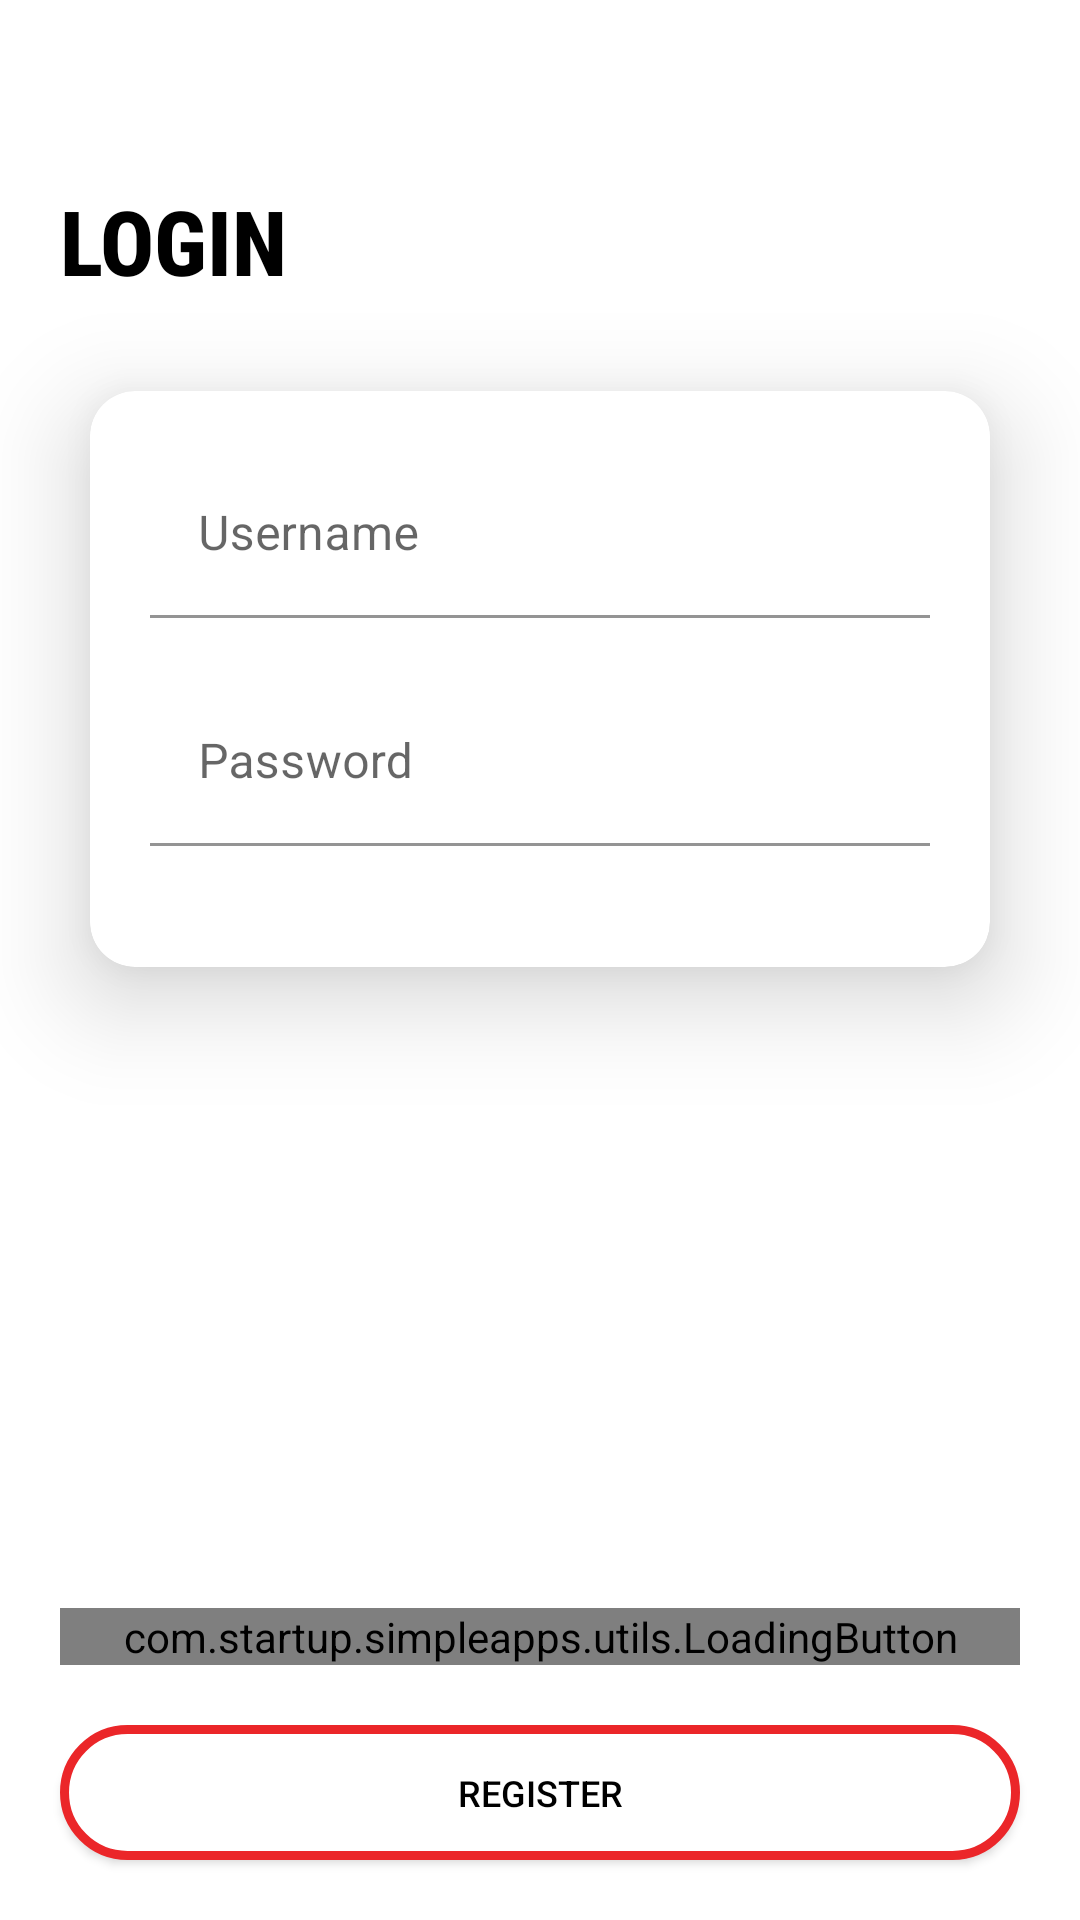

Layout XML and referenced resources for this Android screen:
<!-- AndroidManifest.xml: application theme Theme.SimpleApps -->
<!-- res/layout/activity_login.xml -->
<?xml version="1.0" encoding="utf-8"?>
<androidx.constraintlayout.widget.ConstraintLayout xmlns:android="http://schemas.android.com/apk/res/android"
    xmlns:app="http://schemas.android.com/apk/res-auto"
    xmlns:tools="http://schemas.android.com/tools"
    android:layout_width="match_parent"
    android:layout_height="match_parent"
    tools:context=".view.login.LoginActivity">

    <TextView
        android:id="@+id/title_login"
        android:layout_width="wrap_content"
        android:layout_height="wrap_content"
        android:layout_marginStart="@dimen/size_medium"
        android:layout_marginTop="@dimen/size_head"
        android:fontFamily="sans-serif-condensed-medium"
        android:text="@string/login"
        android:textAllCaps="true"
        android:textColor="@color/black"
        android:textSize="@dimen/head_text_high"
        android:textStyle="bold"
        app:layout_constraintStart_toStartOf="parent"
        app:layout_constraintTop_toTopOf="parent" />


    <androidx.cardview.widget.CardView
        android:layout_width="match_parent"
        android:layout_height="wrap_content"
        android:layout_margin="@dimen/size_high"
        app:cardCornerRadius="@dimen/size_small"
        app:cardElevation="@dimen/size_medium"
        app:layout_constraintEnd_toEndOf="parent"
        app:layout_constraintStart_toStartOf="parent"
        app:layout_constraintTop_toBottomOf="@id/title_login">

        <LinearLayout
            android:layout_width="match_parent"
            android:layout_height="wrap_content"
            android:layout_margin="@dimen/size_medium"
            android:orientation="vertical">

            <com.google.android.material.textfield.TextInputLayout
                android:id="@+id/username"
                android:layout_width="match_parent"
                android:layout_height="wrap_content"
                app:boxBackgroundColor="@null"
                app:errorEnabled="true">

                <com.google.android.material.textfield.TextInputEditText
                    android:id="@+id/username_edt"
                    android:layout_width="match_parent"
                    android:layout_height="wrap_content"
                    android:hint="@string/username"
                    android:textColor="@color/black" />

            </com.google.android.material.textfield.TextInputLayout>

            <com.google.android.material.textfield.TextInputLayout
                android:id="@+id/password"
                android:layout_width="match_parent"
                android:layout_height="wrap_content"
                android:textColor="@color/black"
                app:boxBackgroundColor="@null"
                app:errorEnabled="true">

                <com.google.android.material.textfield.TextInputEditText
                    android:id="@+id/password_edt"
                    android:layout_width="match_parent"
                    android:layout_height="wrap_content"
                    android:hint="@string/password" />

            </com.google.android.material.textfield.TextInputLayout>

        </LinearLayout>

    </androidx.cardview.widget.CardView>

    <com.startup.simpleapps.utils.LoadingButton
        android:id="@+id/login_btn"
        android:layout_width="0dp"
        android:layout_height="wrap_content"
        android:layout_margin="@dimen/size_medium"
        android:text="@string/login"
        app:layout_constraintBottom_toTopOf="@id/registration_btn"
        app:layout_constraintEnd_toEndOf="parent"
        app:layout_constraintStart_toStartOf="parent" />

    <Button
        android:id="@+id/registration_btn"
        android:layout_width="0dp"
        android:layout_height="45dp"
        android:layout_margin="@dimen/size_medium"
        android:background="@drawable/bg_oval2"
        android:text="@string/register"
        android:textColor="@color/black"
        android:textSize="@dimen/small_text_size"
        app:backgroundTint="@null"
        app:layout_constraintBottom_toBottomOf="parent"
        app:layout_constraintEnd_toEndOf="parent"
        app:layout_constraintStart_toStartOf="parent" />

</androidx.constraintlayout.widget.ConstraintLayout>
<!-- resources referenced by this layout -->
<resources>
  <color name="black">#FF000000</color>
  <dimen name="head_text_high">30sp</dimen>
  <dimen name="size_head">60dp</dimen>
  <dimen name="size_high">30dp</dimen>
  <dimen name="size_medium">20dp</dimen>
  <dimen name="size_small">15dp</dimen>
  <dimen name="small_text_size">12sp</dimen>
  <!-- drawable bg_oval2 (drawable) -->
  <?xml version="1.0" encoding="utf-8"?>
  <shape xmlns:android="http://schemas.android.com/apk/res/android"
      android:shape="rectangle" >
  
      <corners
          android:bottomLeftRadius="30dp"
          android:bottomRightRadius="30dp"
          android:radius="60dp"
          android:topLeftRadius="30dp"
          android:topRightRadius="30dp" />
  
      <stroke android:width="3dp"
          android:color="@color/red" />
  
      <solid android:color="@color/white" />
  
      <padding
          android:bottom="0dp"
          android:left="0dp"
          android:right="0dp"
          android:top="0dp" />
  
      <size
          android:height="60dp"
          android:width="270dp" />
  
  </shape>
  <string name="login">Login</string>
  <string name="password">Password</string>
  <string name="register">register</string>
  <string name="username">Username</string>
  <style name="Theme.SimpleApps" parent="Theme.MaterialComponents.DayNight.NoActionBar">
          
          <item name="colorPrimary">#736F70</item>
          <item name="colorPrimaryVariant">@color/red</item>
          <item name="colorOnPrimary">@color/white</item>
          
          <item name="colorSecondary">@color/teal_200</item>
          <item name="colorSecondaryVariant">@color/teal_700</item>
          <item name="colorOnSecondary">@color/black</item>
          
          <item name="android:statusBarColor" tools:targetApi="l">?attr/colorPrimaryVariant</item>
          
      </style>
  <color name="red">#EB2629</color>
  <color name="white">#FFFFFFFF</color>
  <color name="teal_200">#FF03DAC5</color>
  <color name="teal_700">#FF018786</color>
</resources>
